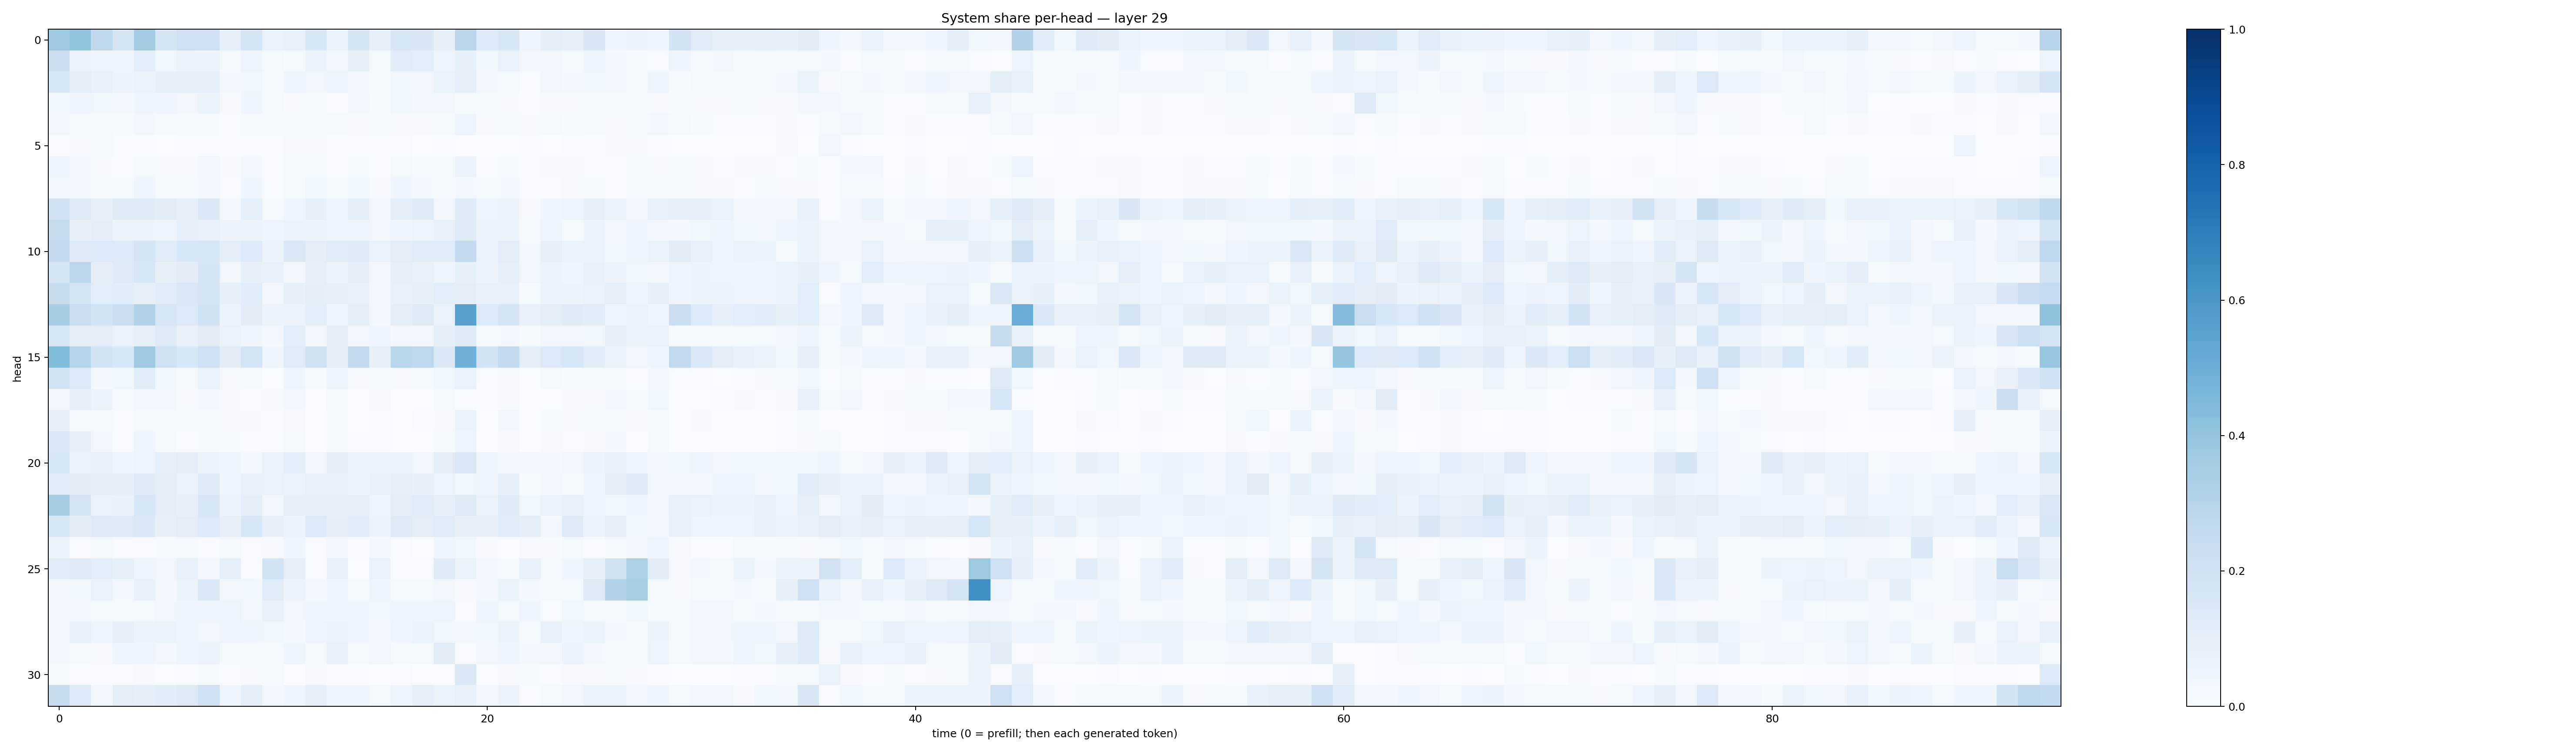

The file beside this chart, header and first rows:
0.37184384, 0.40100038, 0.26754102, 0.17664677, 0.35577315, 0.16581132, 0.21124285, 0.2063597, 0.08938988, 0.17304839, 0.067032315, 0.0757656, 0.15541299, 0.06483727, 0.17894718, 0.07893689, 0.15553363, 0.1520789, 0.07959838, 0.28235075, 0.1342774, 0.15259546, 0.04971118, 0.10108509
0.2252, 0.06304, 0.05052, 0.04918, 0.1093, 0.03677, 0.05105, 0.05758, 0.01853, 0.04692, 0.01593, 0.01505, 0.05218, 0.02429, 0.08516, 0.01196, 0.1141, 0.1082, 0.04746, 0.08211, 0.03808, 0.0673, 0.02378, 0.02573
0.1597, 0.1007, 0.07709, 0.05672, 0.06592, 0.0824, 0.08336, 0.09229, 0.0284, 0.03905, 0.01185, 0.04472, 0.03227, 0.04849, 0.02914, 0.01984, 0.03579, 0.03512, 0.06325, 0.08878, 0.02503, 0.01786, 0.007165, 0.03297
0.03639, 0.04775, 0.03797, 0.03046, 0.04202, 0.04014, 0.03177, 0.05418, 0.01068, 0.04006, 0.0174, 0.0112, 0.02083, 0.007146, 0.03346, 0.01294, 0.0374, 0.03068, 0.0322, 0.01839, 0.01188, 0.01124, 0.005038, 0.009991
0.02508, 0.01559, 0.01887, 0.01271, 0.02698, 0.01437, 0.01292, 0.01301, 0.007411, 0.01503, 0.01507, 0.01541, 0.01221, 0.01975, 0.00827, 0.01318, 0.01062, 0.008372, 0.02162, 0.04812, 0.01102, 0.01403, 0.008234, 0.01748
0.00663, 0.009755, 0.01784, 0.005033, 0.004822, 0.003615, 0.0077, 0.004641, 0.005811, 0.007326, 0.007794, 0.01102, 0.009427, 0.005289, 0.005987, 0.005253, 0.005013, 0.003315, 0.006701, 0.003625, 0.003621, 0.00325, 0.006251, 0.002684
0.04442, 0.02464, 0.008171, 0.005718, 0.01886, 0.009395, 0.01071, 0.03288, 0.009869, 0.02593, 0.005439, 0.01294, 0.02171, 0.005145, 0.01971, 0.004444, 0.01994, 0.01469, 0.01266, 0.05694, 0.005512, 0.01403, 0.006601, 0.008183
0.03189, 0.02571, 0.01355, 0.01347, 0.04012, 0.01689, 0.01753, 0.03423, 0.005201, 0.04132, 0.006532, 0.01245, 0.03858, 0.0222, 0.03843, 0.01129, 0.04312, 0.02743, 0.01835, 0.02614, 0.01218, 0.02931, 0.006468, 0.00667
0.2144, 0.1301, 0.08324, 0.1222, 0.1223, 0.1102, 0.08821, 0.145, 0.02473, 0.08648, 0.01327, 0.0461, 0.08383, 0.0479, 0.09686, 0.02999, 0.1053, 0.1296, 0.03405, 0.1217, 0.04912, 0.0553, 0.009546, 0.04095
0.2406, 0.07857, 0.1031, 0.05866, 0.05577, 0.04763, 0.08737, 0.07508, 0.05767, 0.05576, 0.04014, 0.06291, 0.05268, 0.04201, 0.04738, 0.03459, 0.04514, 0.04975, 0.07665, 0.1222, 0.0519, 0.06044, 0.01676, 0.04945
0.2534, 0.1302, 0.1367, 0.1339, 0.1715, 0.1194, 0.1556, 0.1607, 0.1017, 0.1363, 0.05194, 0.1431, 0.09388, 0.1182, 0.1223, 0.06648, 0.1032, 0.1203, 0.1142, 0.2517, 0.06591, 0.1052, 0.02712, 0.07951
0.1685, 0.2798, 0.09521, 0.1276, 0.1565, 0.08214, 0.1098, 0.1655, 0.03317, 0.0827, 0.07242, 0.02796, 0.0885, 0.06421, 0.0942, 0.03122, 0.09073, 0.07759, 0.04282, 0.08346, 0.05589, 0.08691, 0.0342, 0.06361
0.2454, 0.1722, 0.1089, 0.1153, 0.08842, 0.1197, 0.1446, 0.1778, 0.08583, 0.1167, 0.02826, 0.08561, 0.09731, 0.0791, 0.07647, 0.03014, 0.07305, 0.08579, 0.1059, 0.0971, 0.07675, 0.07173, 0.01499, 0.06
0.3482, 0.2276, 0.1849, 0.2206, 0.3113, 0.1576, 0.139, 0.1966, 0.0611, 0.1103, 0.05714, 0.05743, 0.1063, 0.04014, 0.09596, 0.02747, 0.1018, 0.1303, 0.06873, 0.5559, 0.1357, 0.1656, 0.07371, 0.1038
0.16, 0.1034, 0.1013, 0.06953, 0.08891, 0.129, 0.07794, 0.1103, 0.06867, 0.0448, 0.02365, 0.1064, 0.03381, 0.1017, 0.02435, 0.04025, 0.02383, 0.03088, 0.09432, 0.1227, 0.02117, 0.02532, 0.0135, 0.03356
0.441, 0.3023, 0.186, 0.1552, 0.3729, 0.1978, 0.1524, 0.2136, 0.1106, 0.1741, 0.04165, 0.1206, 0.1976, 0.1006, 0.2578, 0.08361, 0.288, 0.2736, 0.1477, 0.4825, 0.1824, 0.256, 0.09764, 0.1391
0.183, 0.1389, 0.02823, 0.03568, 0.1141, 0.03861, 0.01704, 0.06827, 0.01102, 0.02047, 0.003481, 0.04148, 0.01224, 0.0465, 0.01038, 0.01528, 0.01055, 0.0139, 0.03874, 0.06944, 0.005433, 0.008609, 0.002149, 0.02299
0.02985, 0.08368, 0.05619, 0.01528, 0.03244, 0.03377, 0.01069, 0.02522, 0.008943, 0.007761, 0.00822, 0.02638, 0.003038, 0.01677, 0.00306, 0.01083, 0.00322, 0.003819, 0.01721, 0.004799, 0.004792, 0.01068, 0.002711, 0.003178
0.08102, 0.01753, 0.01838, 0.007014, 0.02165, 0.01757, 0.0124, 0.01469, 0.008238, 0.009332, 0.00522, 0.00865, 0.003251, 0.01183, 0.003193, 0.004279, 0.00288, 0.007062, 0.007966, 0.06509, 0.003466, 0.03389, 0.001693, 0.01249
0.1443, 0.09196, 0.03411, 0.006178, 0.03913, 0.02235, 0.007036, 0.01473, 0.01265, 0.006836, 0.00659, 0.01759, 0.003906, 0.01526, 0.003913, 0.004729, 0.003508, 0.00282, 0.01498, 0.04328, 0.001763, 0.009432, 0.002083, 0.01016
0.1554, 0.06897, 0.0744, 0.04555, 0.0487, 0.09197, 0.1017, 0.06013, 0.04627, 0.02391, 0.06843, 0.1089, 0.03423, 0.1041, 0.05167, 0.05632, 0.05427, 0.03234, 0.1038, 0.1412, 0.04076, 0.02754, 0.02926, 0.02667
0.1204, 0.1124, 0.1027, 0.0975, 0.1327, 0.1046, 0.06795, 0.1281, 0.04123, 0.07361, 0.0671, 0.0631, 0.07623, 0.07431, 0.0585, 0.07345, 0.08722, 0.08003, 0.04924, 0.03614, 0.04815, 0.08727, 0.01507, 0.02968
0.3506, 0.1687, 0.06821, 0.07507, 0.1601, 0.09745, 0.08053, 0.1574, 0.05187, 0.09776, 0.03129, 0.0811, 0.09164, 0.08308, 0.0864, 0.04734, 0.1016, 0.121, 0.08906, 0.1284, 0.06689, 0.1226, 0.03545, 0.05311
0.1584, 0.1123, 0.1314, 0.1217, 0.1411, 0.07912, 0.1053, 0.1392, 0.08569, 0.1532, 0.08043, 0.05917, 0.1335, 0.101, 0.1166, 0.06031, 0.1272, 0.1048, 0.1201, 0.08071, 0.08094, 0.1183, 0.1007, 0.02836
0.05231, 0.006821, 0.02049, 0.005027, 0.006062, 0.01224, 0.01656, 0.007554, 0.0221, 0.004443, 0.01093, 0.04087, 0.005154, 0.0351, 0.005235, 0.02943, 0.004661, 0.003188, 0.04505, 0.03868, 0.009593, 0.003828, 0.009049, 0.007861
0.1181, 0.1285, 0.1071, 0.08468, 0.04568, 0.0338, 0.07236, 0.02485, 0.08981, 0.007372, 0.1879, 0.08991, 0.005826, 0.07782, 0.003124, 0.06654, 0.004717, 0.003943, 0.1217, 0.06471, 0.03013, 0.01296, 0.07251, 0.02324
0.02929, 0.03694, 0.06785, 0.02558, 0.07562, 0.02379, 0.052, 0.1415, 0.0343, 0.0357, 0.1192, 0.05559, 0.0305, 0.04026, 0.01621, 0.04369, 0.02043, 0.02148, 0.03314, 0.01097, 0.02425, 0.06156, 0.02941, 0.02126
0.02856, 0.02926, 0.01541, 0.02247, 0.02189, 0.03371, 0.04025, 0.04104, 0.04696, 0.03347, 0.07206, 0.03229, 0.04474, 0.0398, 0.04108, 0.03714, 0.0411, 0.04042, 0.04701, 0.006479, 0.04629, 0.02334, 0.04186, 0.00728
0.03262, 0.0776, 0.04386, 0.07835, 0.05301, 0.0641, 0.04574, 0.03436, 0.04832, 0.04317, 0.03518, 0.03071, 0.04688, 0.05243, 0.0436, 0.03093, 0.04609, 0.06048, 0.03556, 0.02496, 0.03868, 0.05275, 0.02309, 0.07144
0.0328, 0.01608, 0.009135, 0.04237, 0.04164, 0.03063, 0.04564, 0.05672, 0.0123, 0.01891, 0.01257, 0.04041, 0.0177, 0.07377, 0.01907, 0.03346, 0.0167, 0.023, 0.1114, 0.004673, 0.02369, 0.04066, 0.0267, 0.02397
0.01741, 0.006477, 0.007018, 0.004751, 0.007896, 0.003177, 0.007525, 0.01399, 0.006255, 0.01086, 0.01793, 0.003484, 0.009564, 0.004015, 0.005731, 0.002498, 0.004755, 0.003187, 0.003593, 0.1412, 0.003425, 0.01048, 0.01528, 0.007535
0.2376, 0.1385, 0.03067, 0.1021, 0.1014, 0.1139, 0.1313, 0.2143, 0.03971, 0.09379, 0.02925, 0.04449, 0.08598, 0.04123, 0.04433, 0.0176, 0.04894, 0.09232, 0.0653, 0.07307, 0.02726, 0.0575, 0.005836, 0.01861
